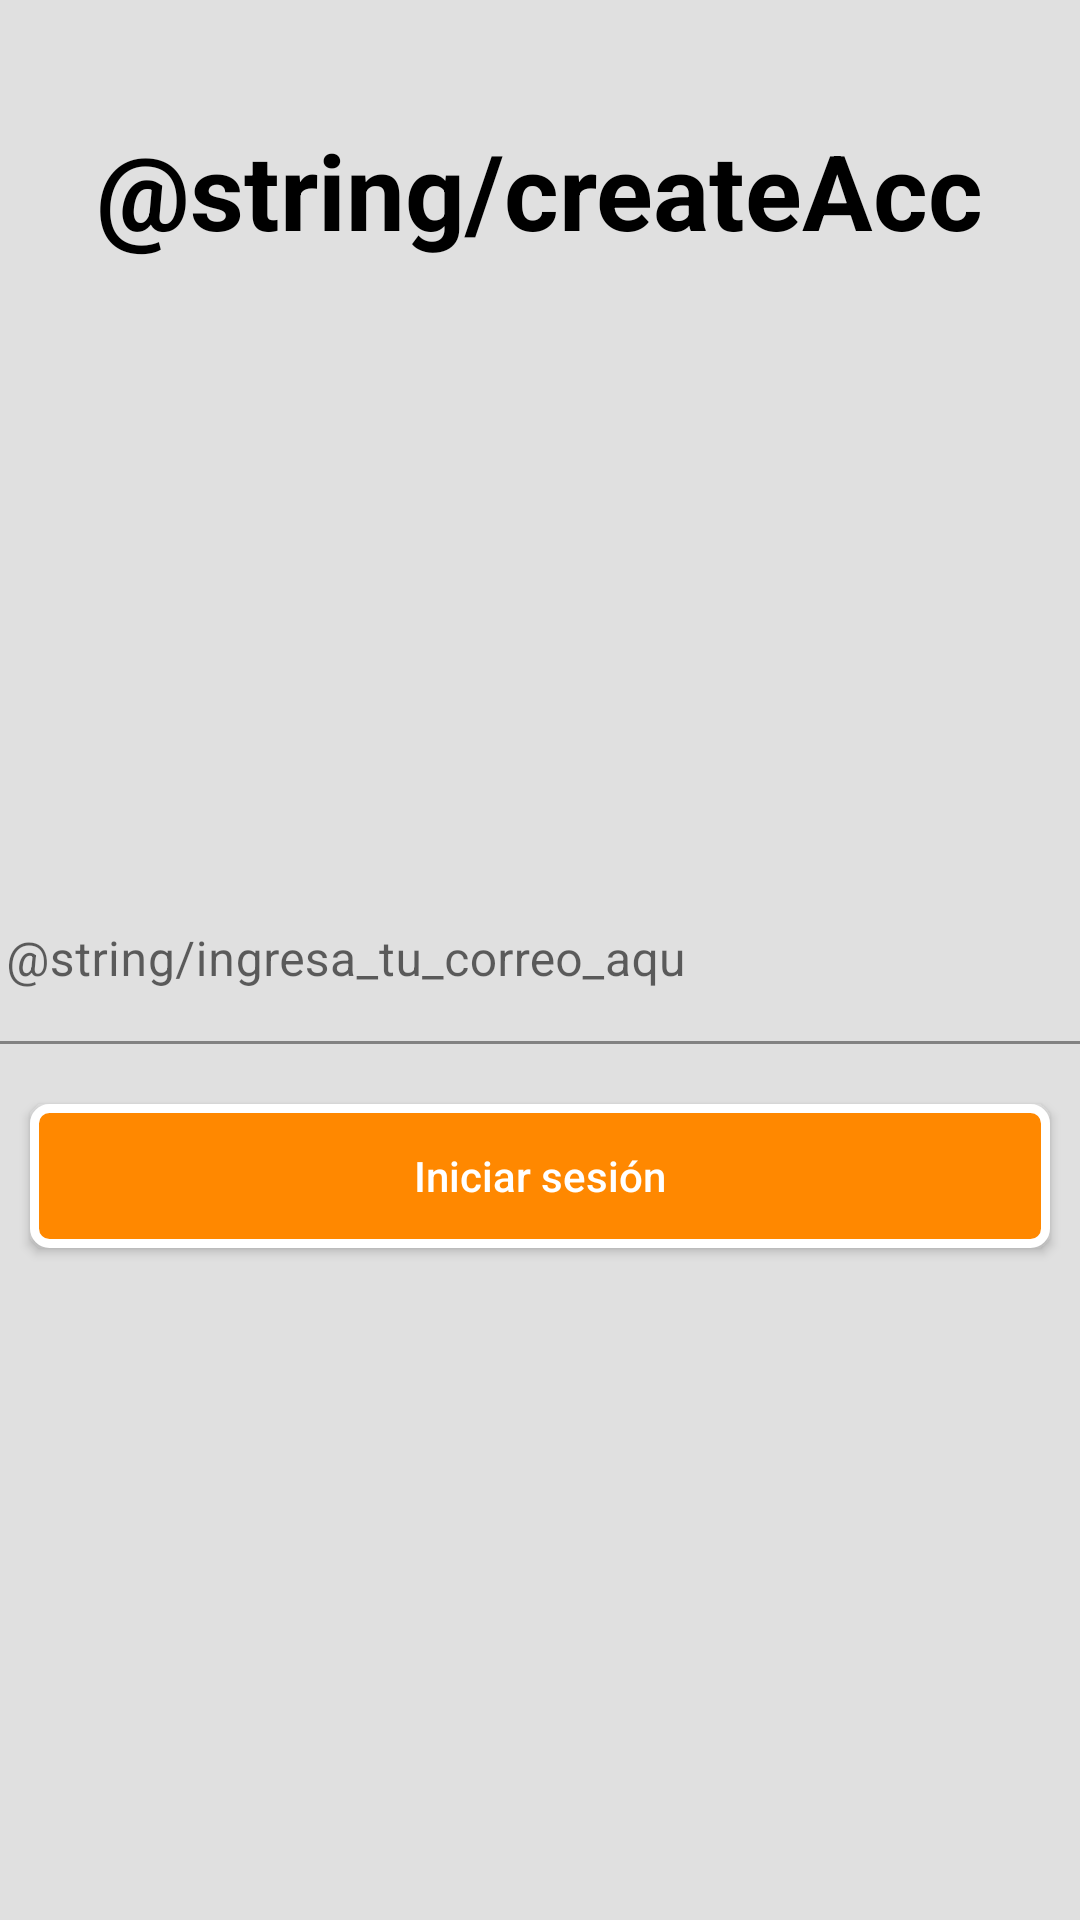

This screen was rendered from an Android layout file. Write that file and the resources it references.
<!-- AndroidManifest.xml: application theme Theme.LAB7 -->
<!-- res/layout/fragment_signin.xml -->
<?xml version="1.0" encoding="utf-8"?>
<androidx.constraintlayout.widget.ConstraintLayout xmlns:android="http://schemas.android.com/apk/res/android"
    xmlns:tools="http://schemas.android.com/tools"
    android:layout_width="match_parent"
    android:layout_height="match_parent"
    xmlns:app="http://schemas.android.com/apk/res-auto"
    tools:context=".SigninFragment"
    android:background="#E0E0E0"
    >

    <TextView
        android:id="@+id/titulolab"
        android:layout_width="wrap_content"
        android:layout_height="wrap_content"
        app:layout_constraintStart_toStartOf="parent"
        app:layout_constraintEnd_toEndOf="parent"
        app:layout_constraintTop_toTopOf="parent"
        android:text="@string/createAcc"
        android:layout_marginTop="40dp"
        android:textColor="@color/black"
        android:textSize="35sp"
        android:textStyle="bold"
        />


    <Button
        android:layout_width="match_parent"
        android:layout_height="wrap_content"
        app:layout_constraintTop_toBottomOf="@id/textinput_signin"
        app:layout_constraintStart_toStartOf="parent"
        app:layout_constraintEnd_toEndOf="parent"
        android:background="@drawable/esquinas_redondas"
        android:layout_margin="10dp"
        android:text="Iniciar sesión"
        android:textAllCaps="false"
        android:textColor="#ffffff"

        />

    <com.google.android.material.textfield.TextInputLayout
        android:layout_width="409dp"
        android:id="@+id/textinput_signin"
        android:layout_height="wrap_content"
        tools:layout_editor_absoluteX="1dp"
        tools:layout_editor_absoluteY="236dp"
        app:layout_constraintTop_toTopOf="parent"
        app:layout_constraintBottom_toBottomOf="parent"
        app:layout_constraintStart_toStartOf="parent"
        app:layout_constraintEnd_toEndOf="parent"

        >

        <com.google.android.material.textfield.TextInputEditText
            android:layout_width="match_parent"
            android:layout_height="wrap_content"
            android:hint="@string/ingresa_tu_correo_aqu"
            android:layout_margin="10dp"/>
    </com.google.android.material.textfield.TextInputLayout>

</androidx.constraintlayout.widget.ConstraintLayout>
<!-- resources referenced by this layout -->
<resources>
  <!-- drawable esquinas_redondas (drawable) -->
  <?xml version="1.0" encoding="utf-8"?>
  <selector xmlns:android="http://schemas.android.com/apk/res/android">
      <item >
          <shape android:shape="rectangle"  >
              <corners android:radius="5dp" />
              <stroke android:width="3dip" android:color="#ffffff" />
              <solid android:color="@android:color/holo_orange_dark" />
  
          </shape>
      </item>
  </selector>
  <style name="Theme.LAB7" parent="Theme.MaterialComponents.DayNight.NoActionBar">
          
          <item name="colorPrimary">@color/purple_500</item>
          <item name="colorPrimaryVariant">@color/purple_700</item>
          <item name="colorOnPrimary">@color/white</item>
          
          <item name="colorSecondary">@color/teal_200</item>
          <item name="colorSecondaryVariant">@color/teal_700</item>
          <item name="colorOnSecondary">@color/black</item>
          
          <item name="android:statusBarColor" tools:targetApi="l">?attr/colorPrimaryVariant</item>
          
      </style>
  <!-- not gathered from this repository: default colours our renderer supplied (Android Studio template values) -->
  <color name="purple_500">#FF6200EE</color>
  <color name="purple_700">#FF3700B3</color>
  <color name="teal_200">#FF03DAC5</color>
  <color name="teal_700">#FF018786</color>
  <color name="black">#FF000000</color>
  <color name="white">#FFFFFFFF</color>
</resources>
